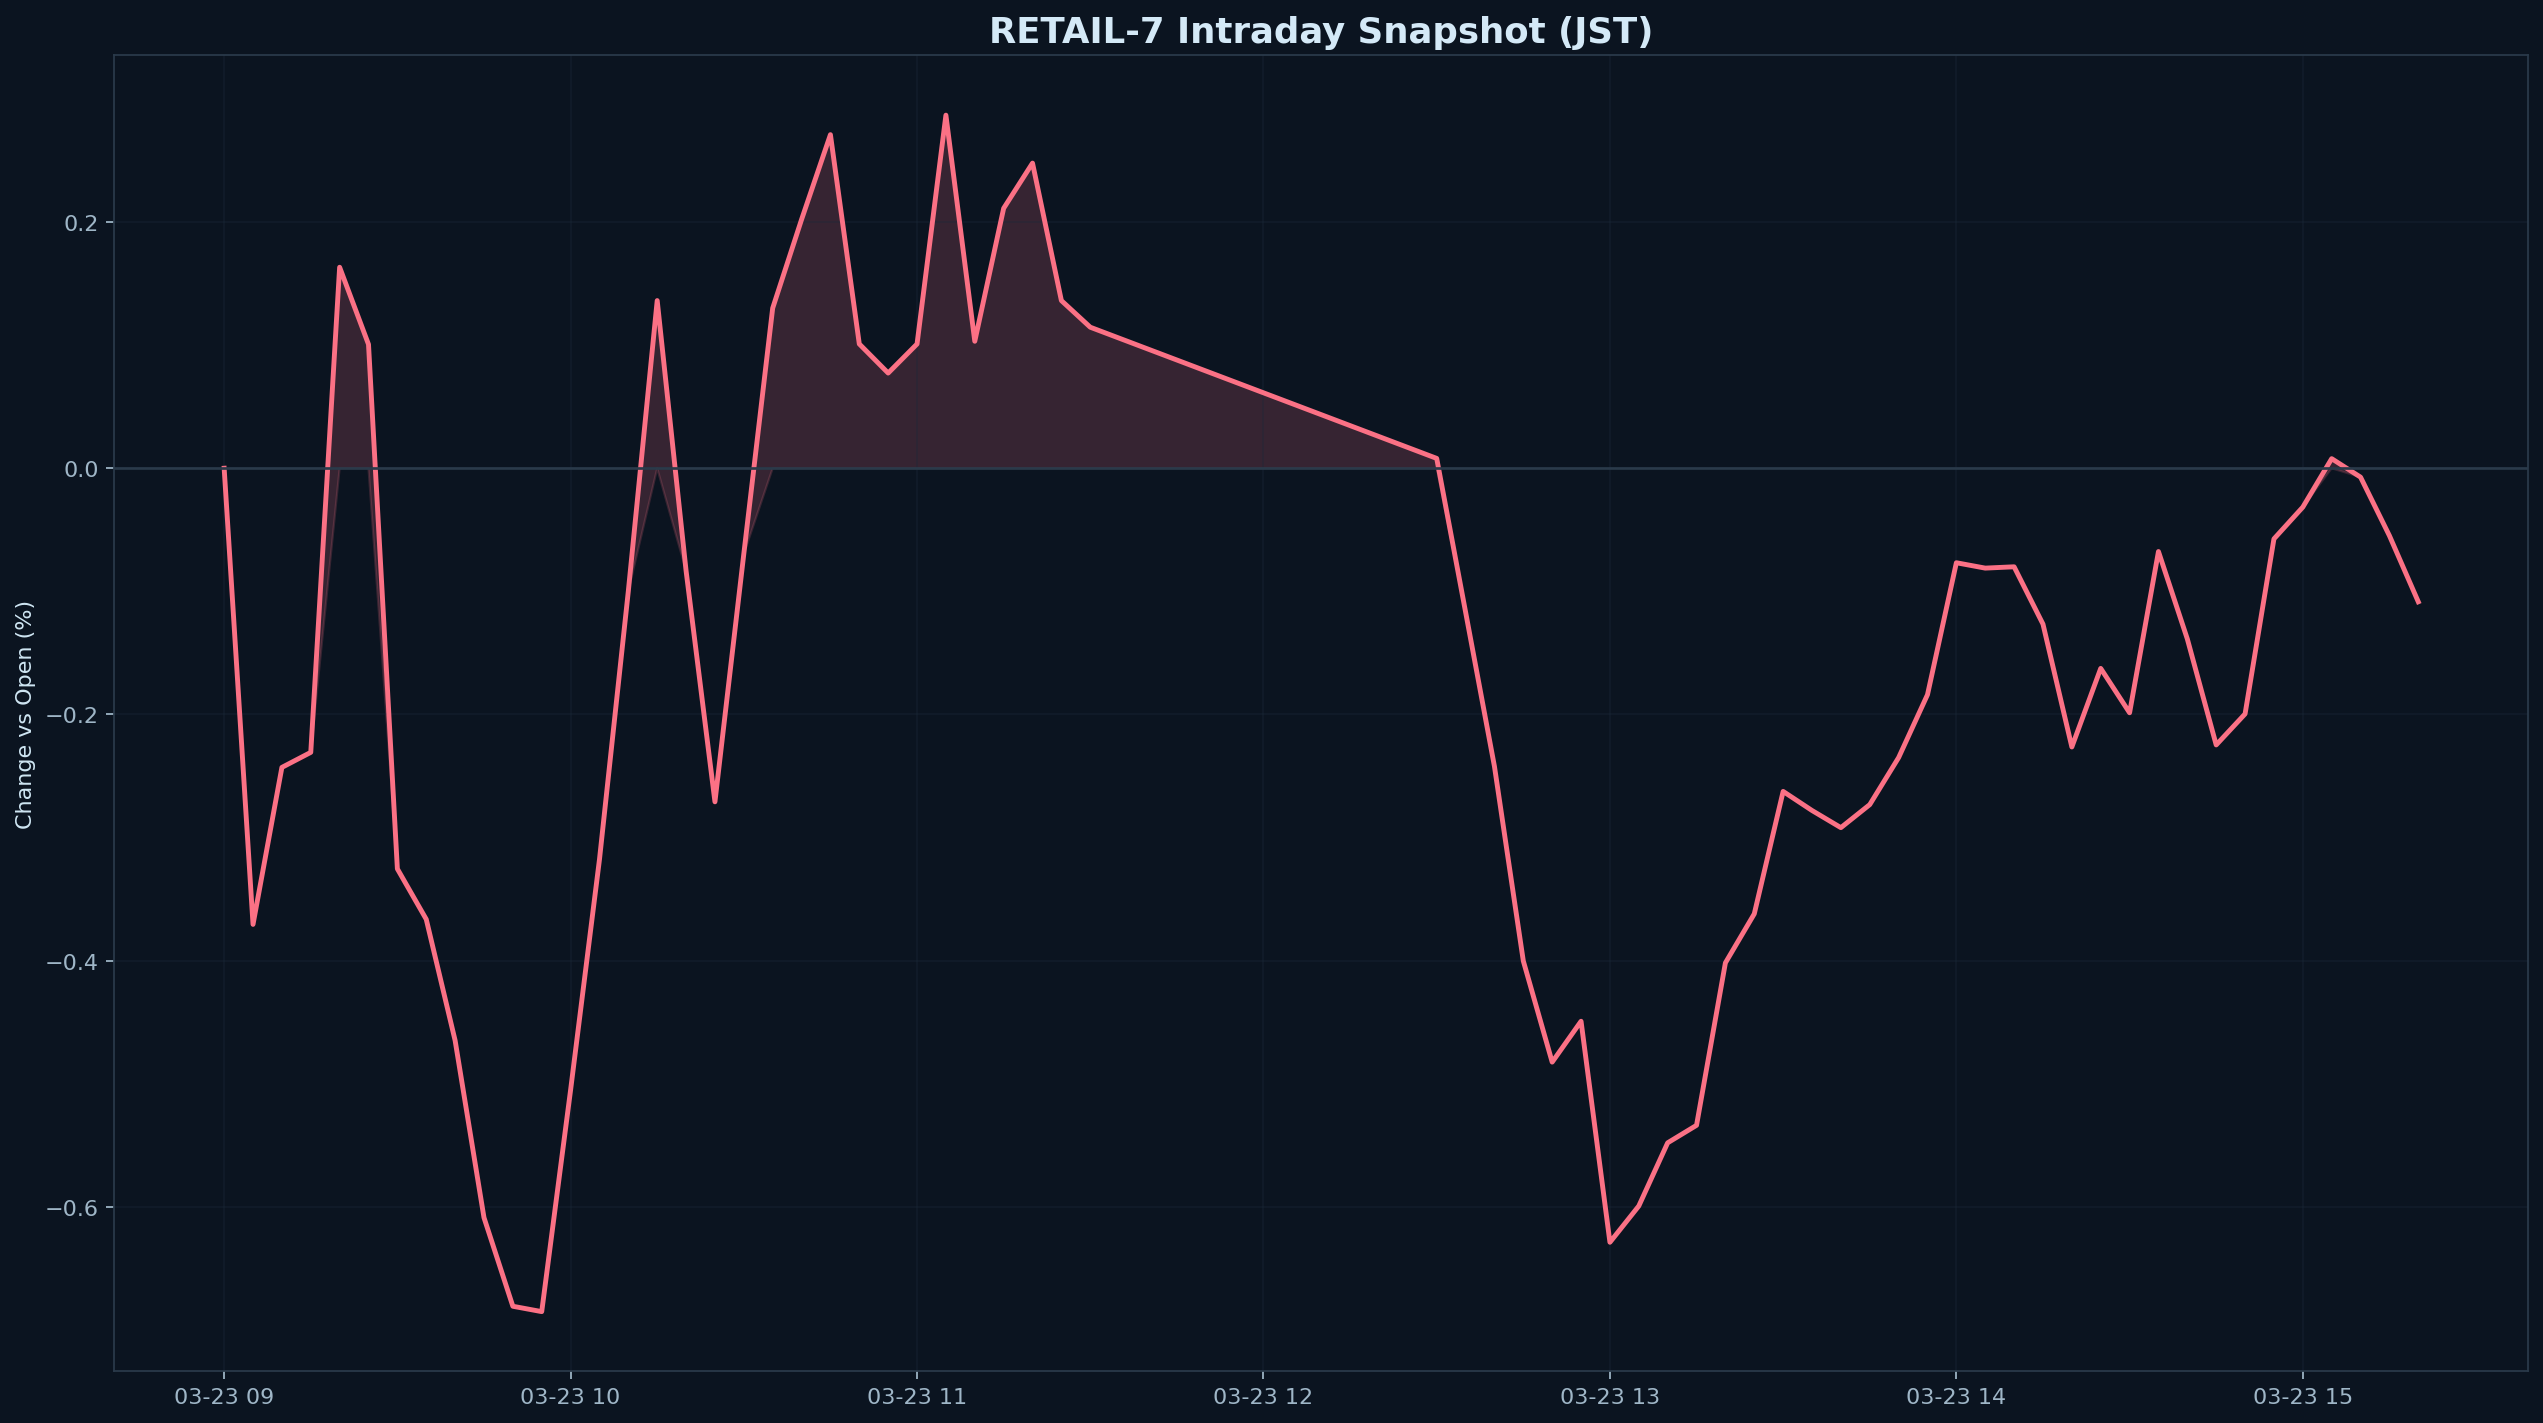

The data file committed next to this chart (first rows):
datetime_jst, pct
2026-03-23 09:00:00+09:00, 0.000000
2026-03-23 09:05:00+09:00, -0.3705
2026-03-23 09:10:00+09:00, -0.243
2026-03-23 09:15:00+09:00, -0.2308
2026-03-23 09:20:00+09:00, 0.1633
2026-03-23 09:25:00+09:00, 0.1006
2026-03-23 09:30:00+09:00, -0.3254
2026-03-23 09:35:00+09:00, -0.3664
2026-03-23 09:40:00+09:00, -0.4648
2026-03-23 09:45:00+09:00, -0.6087
2026-03-23 09:50:00+09:00, -0.6807
2026-03-23 09:55:00+09:00, -0.6851
2026-03-23 10:00:00+09:00, -0.505
2026-03-23 10:05:00+09:00, -0.3178
2026-03-23 10:10:00+09:00, -0.09978
2026-03-23 10:15:00+09:00, 0.1362
2026-03-23 10:20:00+09:00, -0.0833
2026-03-23 10:25:00+09:00, -0.271
2026-03-23 10:30:00+09:00, -0.06952
2026-03-23 10:35:00+09:00, 0.1301
2026-03-23 10:40:00+09:00, 0.202
2026-03-23 10:45:00+09:00, 0.271
2026-03-23 10:50:00+09:00, 0.1009
2026-03-23 10:55:00+09:00, 0.0773
2026-03-23 11:00:00+09:00, 0.1009
2026-03-23 11:05:00+09:00, 0.2868
2026-03-23 11:10:00+09:00, 0.1031
2026-03-23 11:15:00+09:00, 0.2111
2026-03-23 11:20:00+09:00, 0.2479
2026-03-23 11:25:00+09:00, 0.1362
2026-03-23 11:30:00+09:00, 0.1145
2026-03-23 12:30:00+09:00, 0.007984
2026-03-23 12:35:00+09:00, -0.1167
2026-03-23 12:40:00+09:00, -0.2422
2026-03-23 12:45:00+09:00, -0.4002
2026-03-23 12:50:00+09:00, -0.4824
2026-03-23 12:55:00+09:00, -0.4492
2026-03-23 13:00:00+09:00, -0.6288
2026-03-23 13:05:00+09:00, -0.5993
2026-03-23 13:10:00+09:00, -0.548
2026-03-23 13:15:00+09:00, -0.5337
2026-03-23 13:20:00+09:00, -0.4018
2026-03-23 13:25:00+09:00, -0.362
2026-03-23 13:30:00+09:00, -0.2625
2026-03-23 13:35:00+09:00, -0.278
2026-03-23 13:40:00+09:00, -0.292
2026-03-23 13:45:00+09:00, -0.2732
2026-03-23 13:50:00+09:00, -0.235
2026-03-23 13:55:00+09:00, -0.1839
2026-03-23 14:00:00+09:00, -0.07678
2026-03-23 14:05:00+09:00, -0.08114
2026-03-23 14:10:00+09:00, -0.08006
2026-03-23 14:15:00+09:00, -0.1266
2026-03-23 14:20:00+09:00, -0.2264
2026-03-23 14:25:00+09:00, -0.1626
2026-03-23 14:30:00+09:00, -0.1986
2026-03-23 14:35:00+09:00, -0.06767
2026-03-23 14:40:00+09:00, -0.1387
2026-03-23 14:45:00+09:00, -0.2247
2026-03-23 14:50:00+09:00, -0.1996
... 6 more rows
